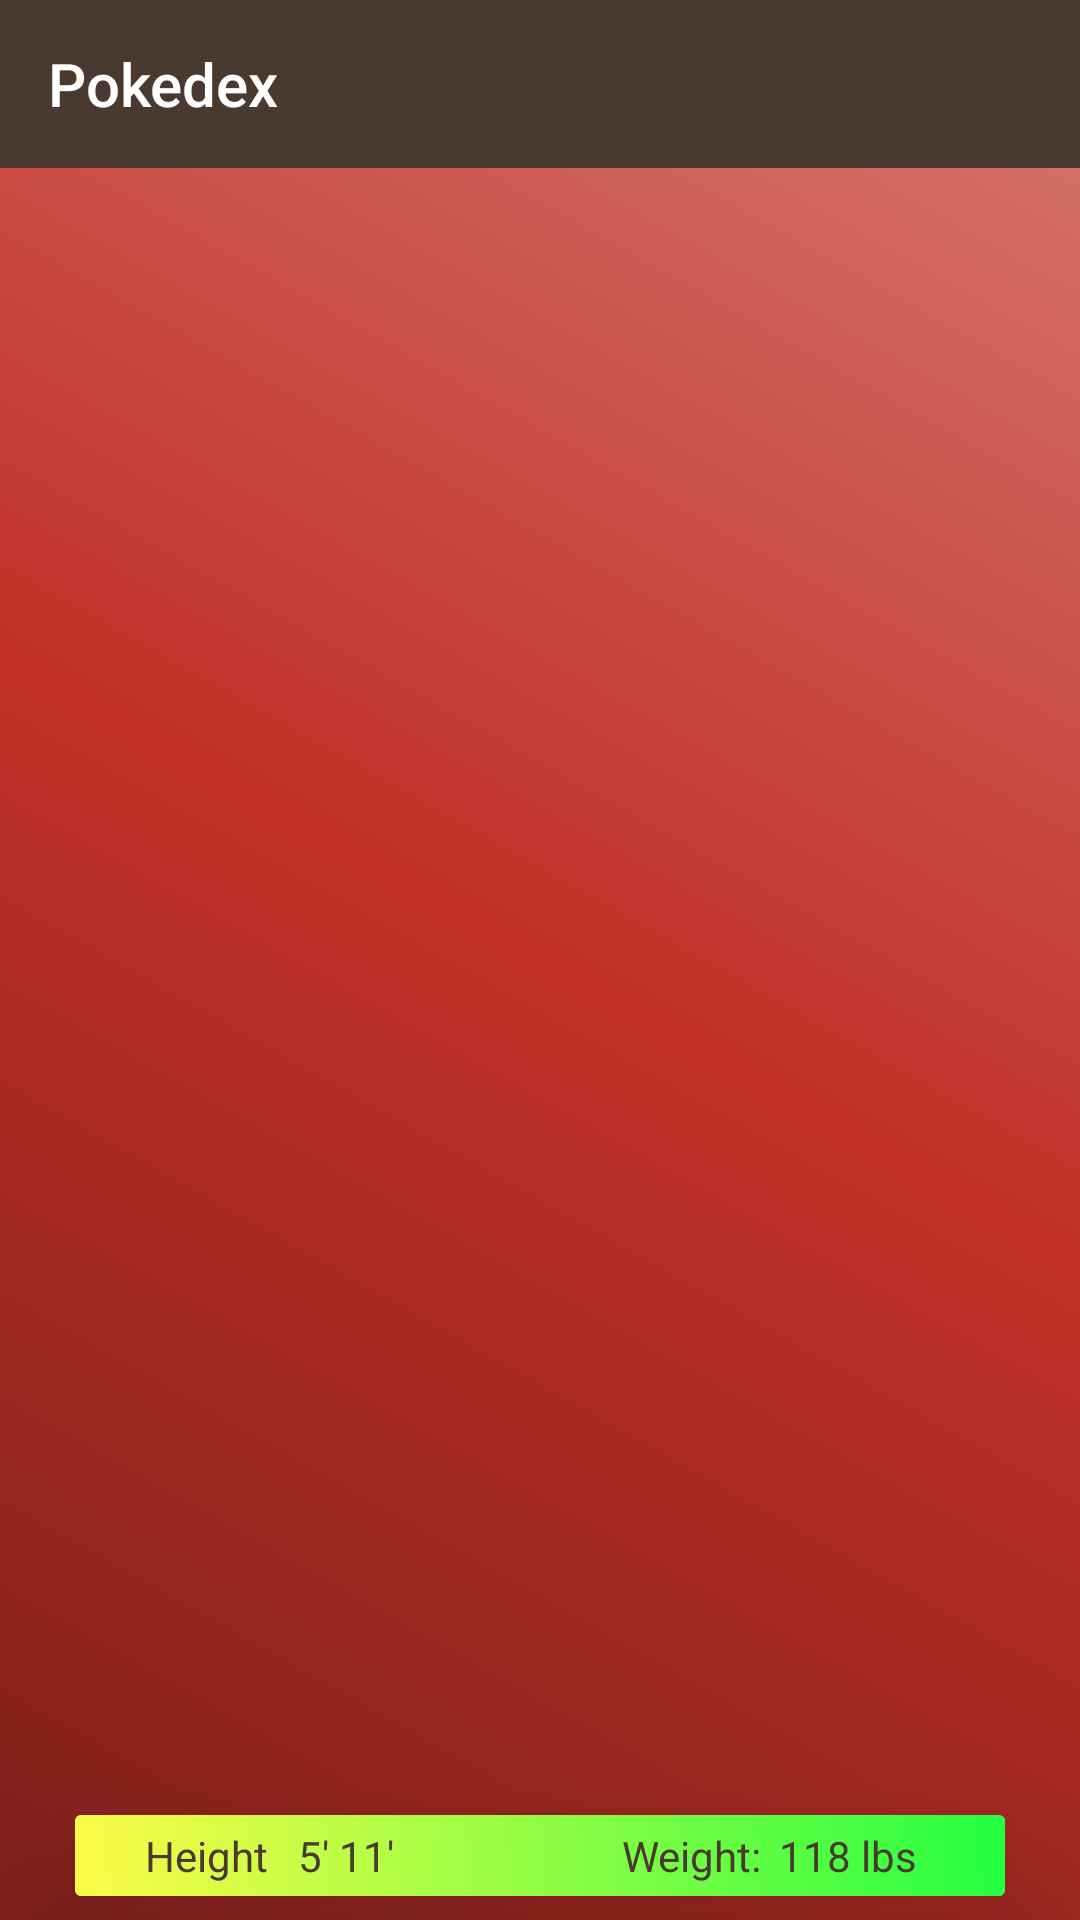

Here is an Android app screen rendered from its layout file. Give the layout XML and the strings, colors and styles it references.
<!-- AndroidManifest.xml: application theme AppTheme -->
<!-- res/layout/activity_main.xml -->
<?xml version="1.0" encoding="utf-8"?>
<android.support.constraint.ConstraintLayout xmlns:android="http://schemas.android.com/apk/res/android"
    xmlns:app="http://schemas.android.com/apk/res-auto"
    xmlns:tools="http://schemas.android.com/tools"
    android:id="@+id/id_layout_main"
    android:layout_width="match_parent"
    android:layout_height="match_parent"
    android:background="@drawable/animation_list"
    android:orientation="vertical"
    tools:context=".MainActivity">

    <android.support.v7.widget.Toolbar
        android:id="@+id/id_toolbar"
        android:layout_width="match_parent"
        android:layout_height="wrap_content"
        android:background="@color/darkDark"
        android:minHeight="?attr/actionBarSize"
        android:theme="?attr/actionBarTheme"
        app:layout_constraintBottom_toTopOf="@+id/id_recyclerview"
        app:layout_constraintEnd_toEndOf="parent"
        app:layout_constraintStart_toStartOf="parent"
        app:layout_constraintTop_toTopOf="parent"
        app:title="@string/app_name"
        app:titleTextColor="@android:color/white" />

    <android.support.v7.widget.RecyclerView
        android:id="@+id/id_recyclerview"
        android:layout_width="0dp"
        android:layout_height="0dp"
        android:layout_marginStart="16dp"
        android:layout_marginTop="40dp"
        android:layout_marginEnd="16dp"
        android:layout_marginBottom="40dp"
        app:layout_constraintBottom_toBottomOf="parent"
        app:layout_constraintEnd_toEndOf="parent"
        app:layout_constraintStart_toStartOf="parent"
        app:layout_constraintTop_toBottomOf="@+id/id_toolbar" />


    <ImageButton
        android:id="@+id/id_button_info"
        android:layout_width="24dp"
        android:layout_height="24dp"
        android:layout_marginBottom="1dp"
        android:layout_marginEnd="1dp"
        android:background="@android:color/transparent"
        android:elevation="30dp"
        app:layout_constraintBottom_toBottomOf="parent"
        app:layout_constraintEnd_toEndOf="parent"
        app:layout_constraintHorizontal_bias="1.0"
        app:layout_constraintStart_toStartOf="parent"
        app:layout_constraintTop_toBottomOf="@+id/id_recyclerview"
        app:layout_constraintVertical_bias="1.0"
        app:srcCompat="@drawable/ic_info" />

    <android.support.v7.widget.CardView
        android:id="@+id/id_cardVisible"
        android:layout_width="0dp"
        android:layout_height="0dp"
        android:layout_marginStart="25dp"
        android:layout_marginTop="5dp"
        android:layout_marginEnd="25dp"
        android:layout_marginBottom="8dp"
        app:cardElevation="24dp"
        app:layout_constraintBottom_toBottomOf="parent"
        app:layout_constraintEnd_toEndOf="parent"
        app:layout_constraintStart_toStartOf="parent"
        app:layout_constraintTop_toBottomOf="@+id/id_recyclerview">

        <android.support.constraint.ConstraintLayout
            android:layout_width="match_parent"
            android:layout_height="match_parent"
            android:background="@drawable/main_background">

            <TextView
                android:id="@+id/id_height"
                android:layout_width="wrap_content"
                android:layout_height="wrap_content"
                android:layout_marginEnd="8dp"
                android:text="Height"
                android:textColor="@color/darkDark"
                app:layout_constraintBottom_toBottomOf="parent"
                app:layout_constraintEnd_toEndOf="parent"
                app:layout_constraintHorizontal_bias="0.09"
                app:layout_constraintStart_toStartOf="parent"
                app:layout_constraintTop_toTopOf="parent" />

            <TextView
                android:id="@+id/id_heightInfo"
                android:layout_width="wrap_content"
                android:layout_height="wrap_content"
                android:layout_marginEnd="8dp"
                android:text="5' 11'"
                android:textColor="@color/darkDark"
                app:layout_constraintBottom_toBottomOf="parent"
                app:layout_constraintEnd_toEndOf="parent"
                app:layout_constraintHorizontal_bias="0.048"
                app:layout_constraintStart_toEndOf="@+id/id_height"
                app:layout_constraintTop_toTopOf="parent" />

            <TextView
                android:id="@+id/id_weight"
                android:layout_width="wrap_content"
                android:layout_height="wrap_content"
                android:layout_marginEnd="8dp"
                android:text="Weight:"
                android:textColor="@color/darkDark"
                app:layout_constraintBottom_toBottomOf="parent"
                app:layout_constraintEnd_toEndOf="parent"
                app:layout_constraintHorizontal_bias="0.714"
                app:layout_constraintStart_toStartOf="parent"
                app:layout_constraintTop_toTopOf="parent" />

            <TextView
                android:id="@+id/id_weightInfo"
                android:layout_width="wrap_content"
                android:layout_height="wrap_content"
                android:text="118 lbs"
                android:textColor="@color/darkDark"
                app:layout_constraintBottom_toBottomOf="parent"
                app:layout_constraintEnd_toEndOf="parent"
                app:layout_constraintHorizontal_bias="0.163"
                app:layout_constraintStart_toEndOf="@+id/id_weight"
                app:layout_constraintTop_toTopOf="parent" />

        </android.support.constraint.ConstraintLayout>
    </android.support.v7.widget.CardView>

    <android.support.constraint.ConstraintLayout
        android:id="@+id/id_dim"
        android:layout_width="match_parent"
        android:layout_height="match_parent"
        android:background="#C0000000"
        android:visibility="gone"
        android:elevation="60dp">

    </android.support.constraint.ConstraintLayout>

</android.support.constraint.ConstraintLayout>
<!-- resources referenced by this layout -->
<resources>
  <color name="darkDark">#49392f</color>
  <!-- drawable main_background (drawable) -->
  <?xml version="1.0" encoding="utf-8"?>
  <shape xmlns:android="http://schemas.android.com/apk/res/android">
      <gradient
          android:startColor="#24FE41"
          android:endColor="#FDFC47"
          android:angle="225" />
  
  </shape>
  <string name="app_name">Pokedex</string>
  <!-- drawable gradient_fairy (drawable) -->
  <?xml version="1.0" encoding="utf-8"?>
  <shape xmlns:android="http://schemas.android.com/apk/res/android">
  
      <gradient
          android:startColor="#F4BDC9"
          android:centerColor="#EE99AC"
          android:endColor="#9B6470"
          android:angle="45" />
  
  </shape>
  <!-- drawable gradient_ghost (drawable) -->
  <?xml version="1.0" encoding="utf-8"?>
  <shape xmlns:android="http://schemas.android.com/apk/res/android">
  
      <gradient
          android:startColor="#A292BC"
          android:centerColor="#705898"
          android:endColor="#493963"
          android:angle="135" />
  
  </shape>
  <!-- drawable gradient_dragon (drawable) -->
  <?xml version="1.0" encoding="utf-8"?>
  <shape xmlns:android="http://schemas.android.com/apk/res/android">
  
      <gradient
          android:startColor="#A27DFA"
          android:centerColor="#7038F8"
          android:endColor="#4924A1"
          android:angle="45" />
  
  </shape>
  <!-- drawable gradient_water (drawable) -->
  <?xml version="1.0" encoding="utf-8"?>
  <shape xmlns:android="http://schemas.android.com/apk/res/android">
  
      <gradient
          android:startColor="#9DB7F5"
          android:centerColor="#6890F0"
          android:endColor="#445E9C"
          android:angle="45" />
  
  </shape>
  <!-- drawable gradient_ice (drawable) -->
  <?xml version="1.0" encoding="utf-8"?>
  <shape xmlns:android="http://schemas.android.com/apk/res/android">
  
      <gradient
          android:startColor="#BCE6E6"
          android:centerColor="#98D8D8"
          android:endColor="#638D8D"
          android:angle="45" />
  
  </shape>
  <!-- drawable gradient_steel (drawable) -->
  <?xml version="1.0" encoding="utf-8"?>
  <shape xmlns:android="http://schemas.android.com/apk/res/android">
  
      <gradient
          android:startColor="#D1D1E0"
          android:centerColor="#B8B8D0"
          android:endColor="#787887"
          android:angle="135" />
  
  </shape>
  <!-- drawable gradient_grass (drawable) -->
  <?xml version="1.0" encoding="utf-8"?>
  <shape xmlns:android="http://schemas.android.com/apk/res/android">
  
      <gradient
          android:startColor="#A7DB8D"
          android:centerColor="#78C850"
          android:endColor="#4E8234"
          android:angle="45" />
  
  </shape>
  <!-- drawable gradient_bug (drawable) -->
  <?xml version="1.0" encoding="utf-8"?>
  <shape xmlns:android="http://schemas.android.com/apk/res/android">
  
      <gradient
          android:startColor="#C6D16E"
          android:centerColor="#A8B820"
          android:endColor="#6D7815"
          android:angle="135" />
  
  </shape>
  <!-- drawable gradient_rock (drawable) -->
  <?xml version="1.0" encoding="utf-8"?>
  <shape xmlns:android="http://schemas.android.com/apk/res/android">
  
      <gradient
          android:startColor="#D1C17D"
          android:centerColor="#B8A038"
          android:endColor="#786824"
          android:angle="45" />
  
  </shape>
  <!-- drawable gradient_dark (drawable) -->
  <?xml version="1.0" encoding="utf-8"?>
  <shape xmlns:android="http://schemas.android.com/apk/res/android">
  
      <gradient
          android:startColor="#A29288"
          android:centerColor="#705848"
          android:endColor="#49392F"
          android:angle="45" />
  
  </shape>
  <!-- drawable gradient_fire (drawable) -->
  <?xml version="1.0" encoding="utf-8"?>
  <shape xmlns:android="http://schemas.android.com/apk/res/android">
  
      <gradient
          android:startColor="#F5AC78"
          android:centerColor="#F08030"
          android:endColor="#9C531F"
          android:angle="135" />
  
  </shape>
  <color name="colorAccent">#FF4081</color>
</resources>
